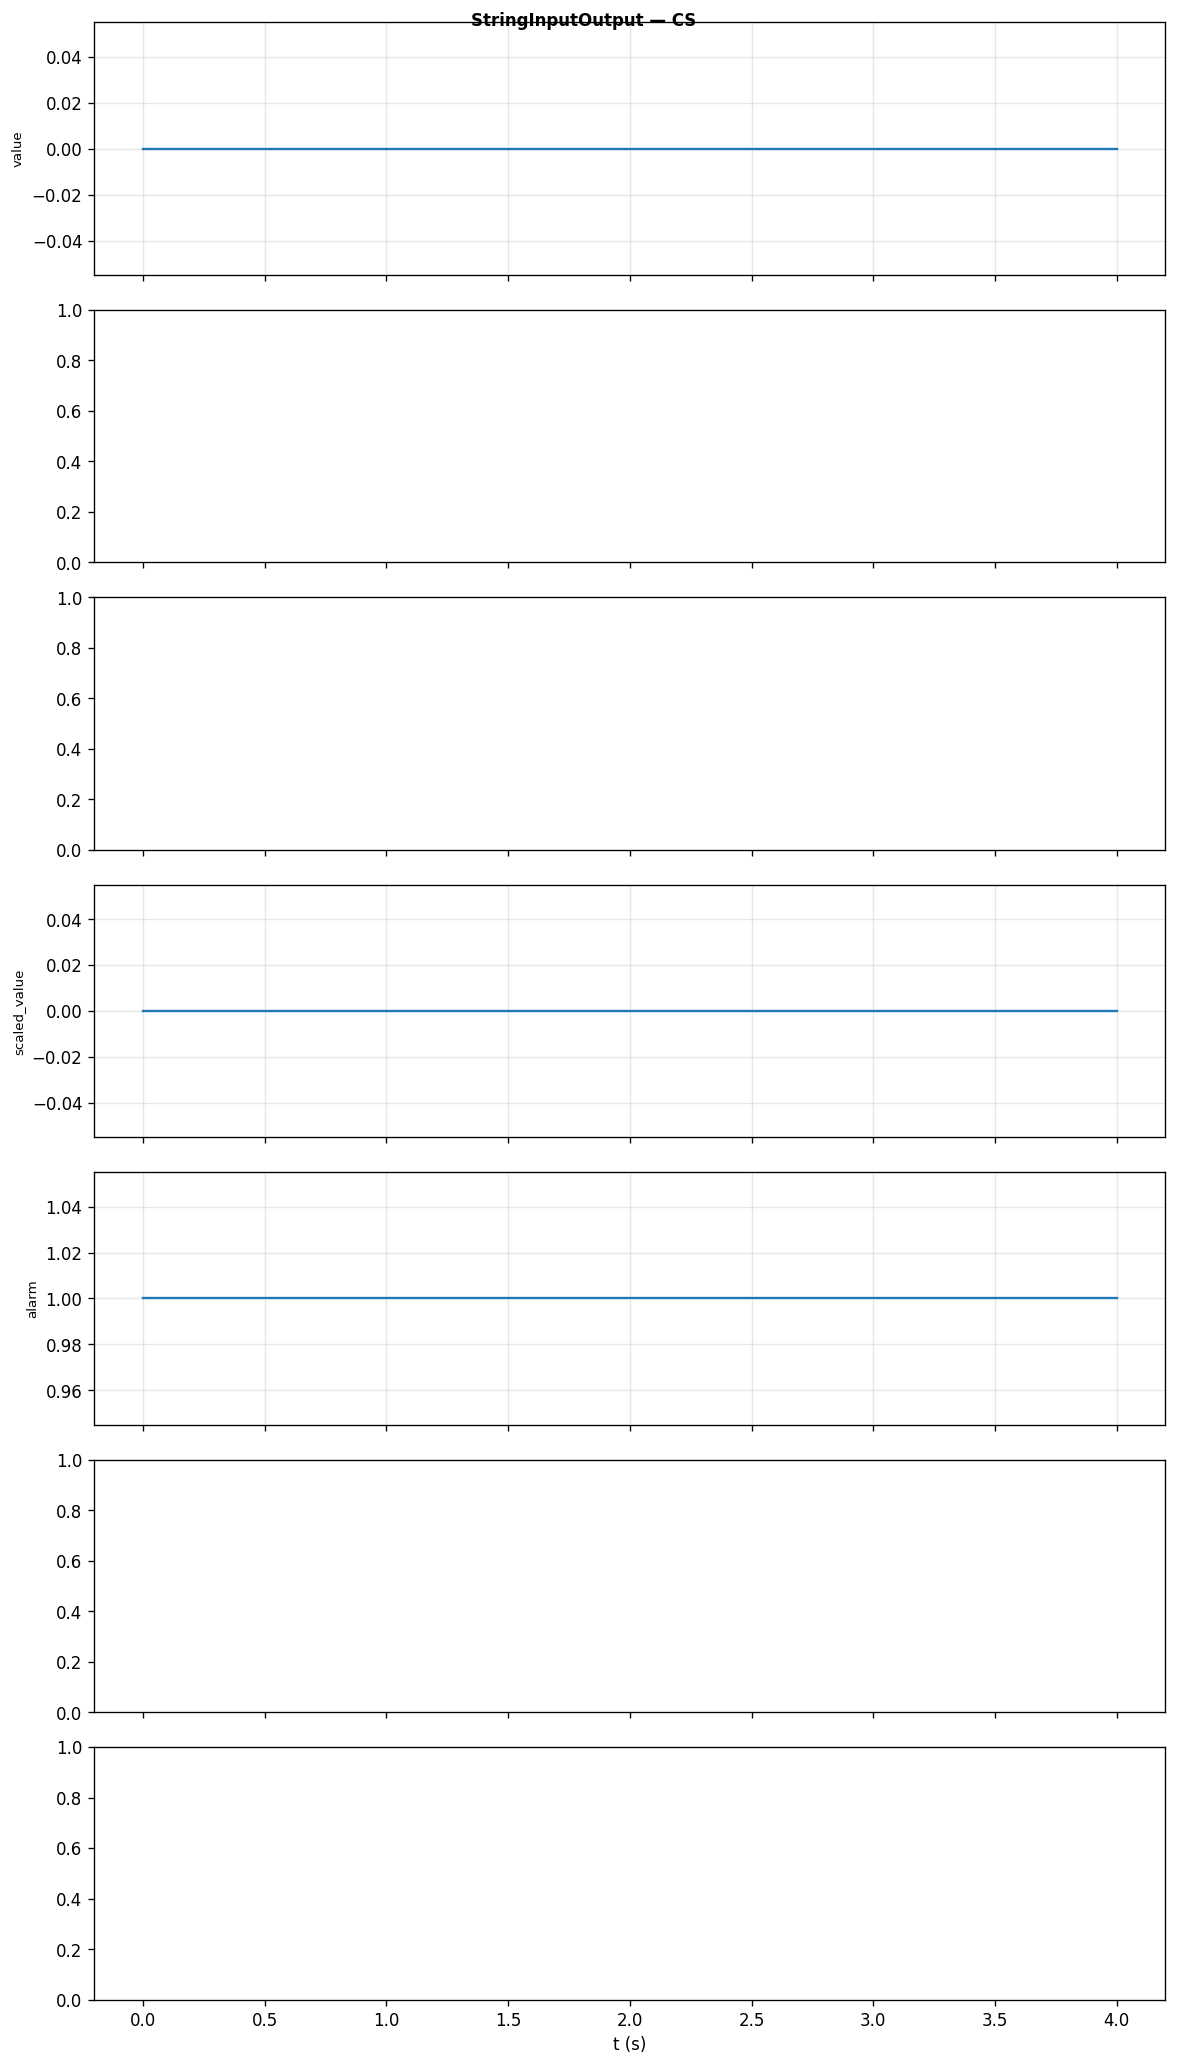

The data file committed next to this chart (first rows):
t, value, mode_operation, tag_sensor, scaled_value, alarm, alert_msg, status
0, 0, , , 0, 1, ALERT: value below lower limit (10.0), LOW
1, 0, , , 0, 1, ALERT: value below lower limit (10.0), LOW
2, 0, , , 0, 1, ALERT: value below lower limit (10.0), LOW
3, 0, , , 0, 1, ALERT: value below lower limit (10.0), LOW
4, 0, , , 0, 1, ALERT: value below lower limit (10.0), LOW
